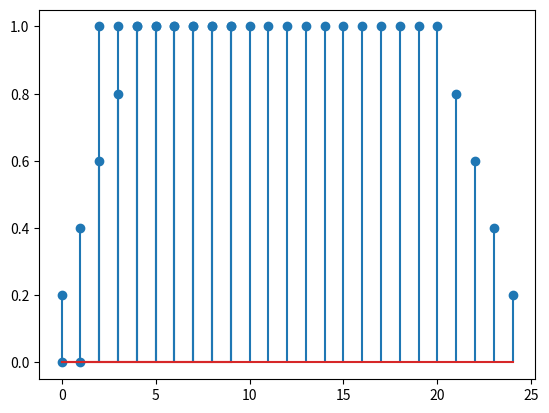
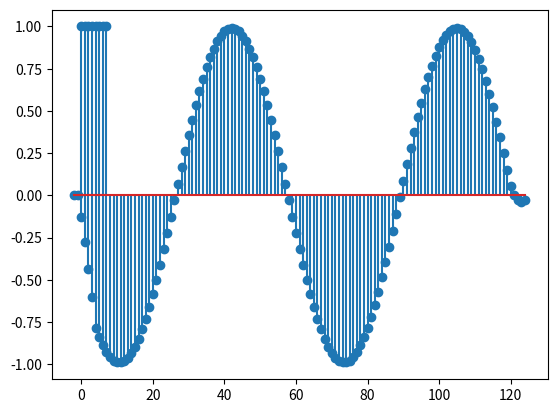
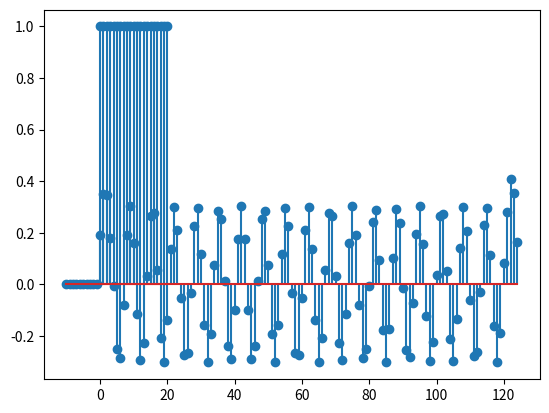
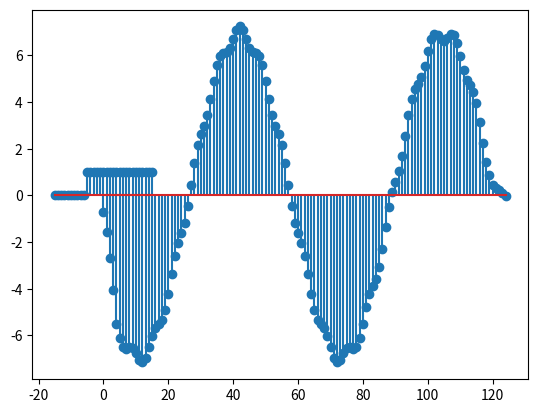
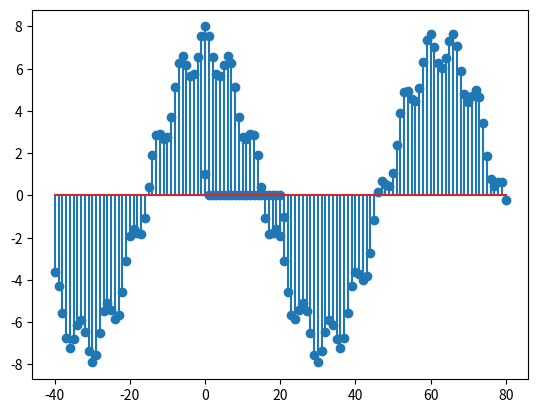
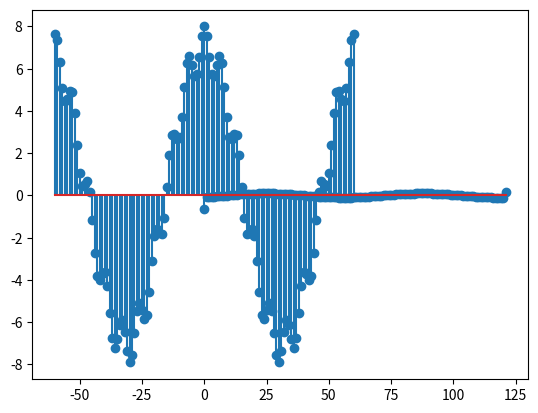
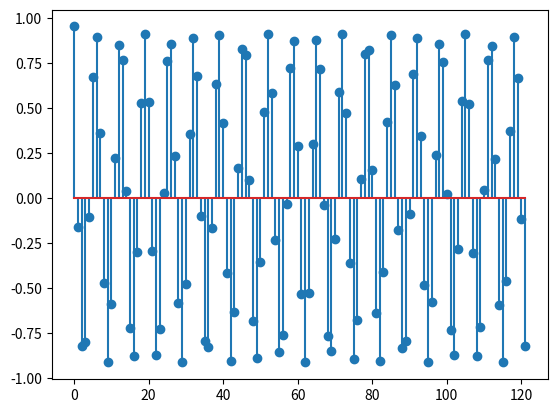
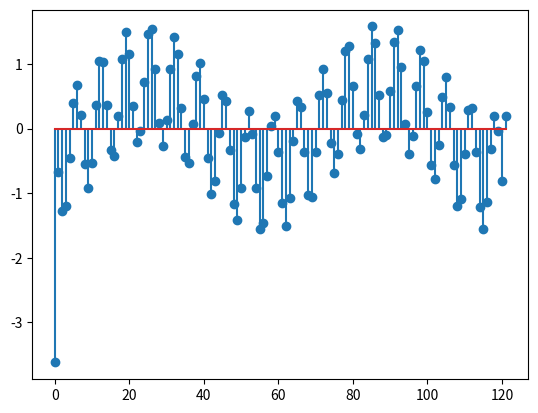

Python code for these plots, in order:
#!/usr/bin/env python3
# -*- coding: utf-8 -*-
"""
Lab 1: Introduction to Python and One-Dimensional (1-D) Convolution

Created on Tue Jan  4 20:10:07 2022

@author: etharhussein
"""

import numpy as np
import matplotlib.pyplot as plt

# ---------- PART A --------------------
### PART 1
# create a vector
x = np.array([0.,0.,1.,1.,1.,1.,1.,1.,1.,1.])
print(x)

# now display the vector
fig1 = plt.figure(1)
plt.stem(x)
plt.pause(1) 
# flush the plot out. pauses fro 1 second. without the pause, it won't show thethe firgiure until the end.
# ????? - why not plt.pause(0.0001)
''' This will be u[n], d is 1. '''


# create vector of range -2:7
k = np.arange(-2.,8.,1.)

fig2 = plt.figure(2)
plt.stem(k,x)
plt.show()
''' This is u[n-d], d = 2. '''

# ---------------------------
### PART 2
k =  np.arange(-10.,20.+1.,1.)
x = np.hstack([np.zeros(shape=(10)), np.ones(shape=(20+1))])

fig2 = plt.figure(3)
plt.stem(k,x)
plt.show()
''' This is u[n] for -10 <= n <= 20. '''


k = np.arange(-15,16,1.) #np.arange(-10.-5,20.+1-5,1.)
fig4 = plt.figure(4)
plt.stem(k,x)
plt.show()
''' This is u[n-5] for -10 <= n <= 20 '''

# ---------------------------
### PART 3
# np.cos() function
k = np.arange(-40,81,1) # -40 <= k <= 80
x = 7*np.cos(0.1*k)+np.cos(0.95*k) # x[n]=7cos(0.1n)+cos(0.95n)

fig5 = plt.figure(5)
plt.stem(k,x)
plt.show()
""" This is for u[n]. This is 
x[n]=7cos(0.1n)+cos(0.95n) for -40 <= n <= 80. 
k is n in this case.  """

# now this will be for n-20
k = np.arange(-60,61,1)
x = 7*np.cos(0.1*k)+np.cos(0.95*k) # need to re-evaluate for new k
fig6 = plt.figure(6)
plt.stem(k,x)
plt.show()
''' This is x[n-20] for -40 <= n <= 80 '''


#----------- PART B ----------------
# 1 - D Convoltuion
# PART 1
# PART 2

h = 1./5.*np.array([1.,1.,1.,1.,1.])

# A. 
k = np.arange(0,21,1)
x = np.ones(shape=len(k))
y = np.convolve(x,h)
fig1 = plt.figure(1)
plt.stem(y)
plt.show()

# B.
k = np.arange(-40,81,1)
x = np.cos(0.1*k)
y = np.convolve(x,h)
fig2 = plt.figure(2)
plt.stem(y)
plt.show()

# C. 
k = np.arange(-40,81,1)
x = np.cos(0.95*k)
y = np.convolve(x,h)
fig3 = plt.figure(3)
plt.stem(y)
plt.show()

# D.
k = np.arange(-40,81,1)
x = 7*np.cos(0.1*k)+np.cos(0.95*k) # form part A number 3
y = np.convolve(x,h)
fig4 = plt.figure(4)
plt.stem(y)
plt.show()

#---------------------------
# PART 3 - just like part 2, but h is different
h=[1,-1]

# A.
k = np.arange(0,21,1)
x = np.ones(shape=len(k))
y = np.convolve(x,h)
fig5 = plt.figure(5)
plt.stem(y)
plt.show()

# B.
k = np.arange(-40,81,1)
x = np.cos(0.1*k)
y = np.convolve(x,h)
fig6 = plt.figure(6)
plt.stem(y)
plt.show()

# C. 
k = np.arange(-40,81,1)
x = np.cos(0.95*k)
y = np.convolve(x,h)
fig7 = plt.figure(7)
plt.stem(y)
plt.show()

# D.
k = np.arange(-40,81,1)
x = 7*np.cos(0.1*k)+np.cos(0.95*k) # form part A number 3
y = np.convolve(x,h)
fig8 = plt.figure(8)
plt.stem(y)
plt.show()

#---------------------------
# PART 4
''' Accoridng to step 2 and 3, the average 
system smoothed out the signal and reduced 
the difference between subsequent points in 
most cases.

The difference system is led to destructive
interference and squished the signals.'''













